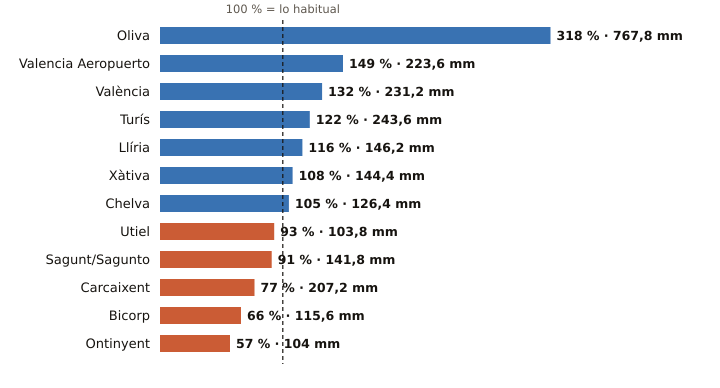

The table this chart was drawn from, first rows:
estacion, provincia, indicativo, mm_otono, referencia_mm, pct, periodo_referencia, hasta, hora
Oliva, Valencia, 8058X, 767.8, 241.1, 318, 1991-2020, 2026-11-24, 
Valencia Aeropuerto, Valencia, 8414A, 223.6, 150.5, 149, 1991-2020, 2026-11-24, 
València, Valencia, 8416, 231.2, 174.7, 132, 1991-2020, 2026-11-24, 
Turís, Valencia, 8337X, 243.6, 200.4, 122, 2008-2025, 2026-11-24, 20
Llíria, Valencia, 8409X, 146.2, 125.8, 116, 2008-2025, 2026-11-24, 
Xàtiva, Valencia, 8293X, 144.4, 133.5, 108, 1991-2020, 2026-11-24, 
Chelva, Valencia, 8395X, 126.4, 120.1, 105, 2009-2025, 2026-11-24, 
Utiel, Valencia, 8309X, 103.8, 111.7, 93, 1991-2020, 2026-11-24, 
Sagunt/Sagunto, Valencia, 8446Y, 141.8, 155.4, 91, 2006-2025, 2026-11-24, 21
Carcaixent, Valencia, 8300X, 207.2, 267.4, 77, 2008-2025, 2026-11-24, 22
Bicorp, Valencia, 8270X, 115.6, 176.4, 66, 2008-2025, 2026-11-24, 23
Ontinyent, Valencia, 8283X, 104.0, 182.6, 57, 2008-2025, 2026-11-24, 
